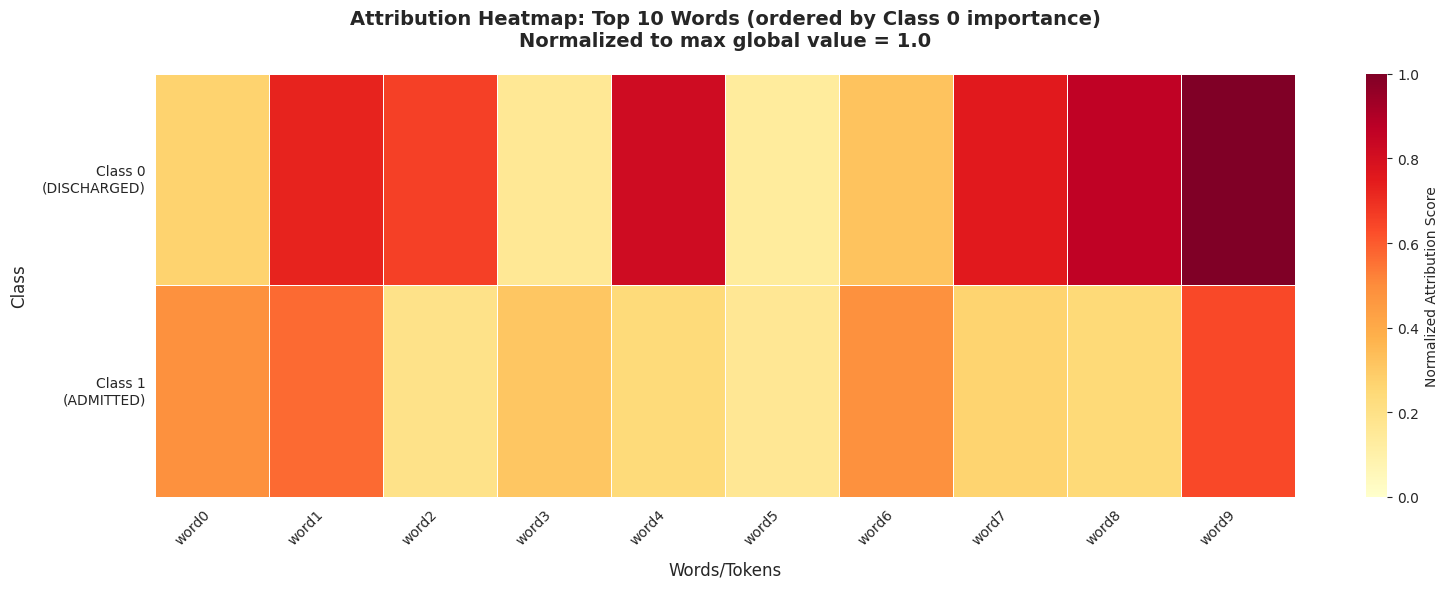
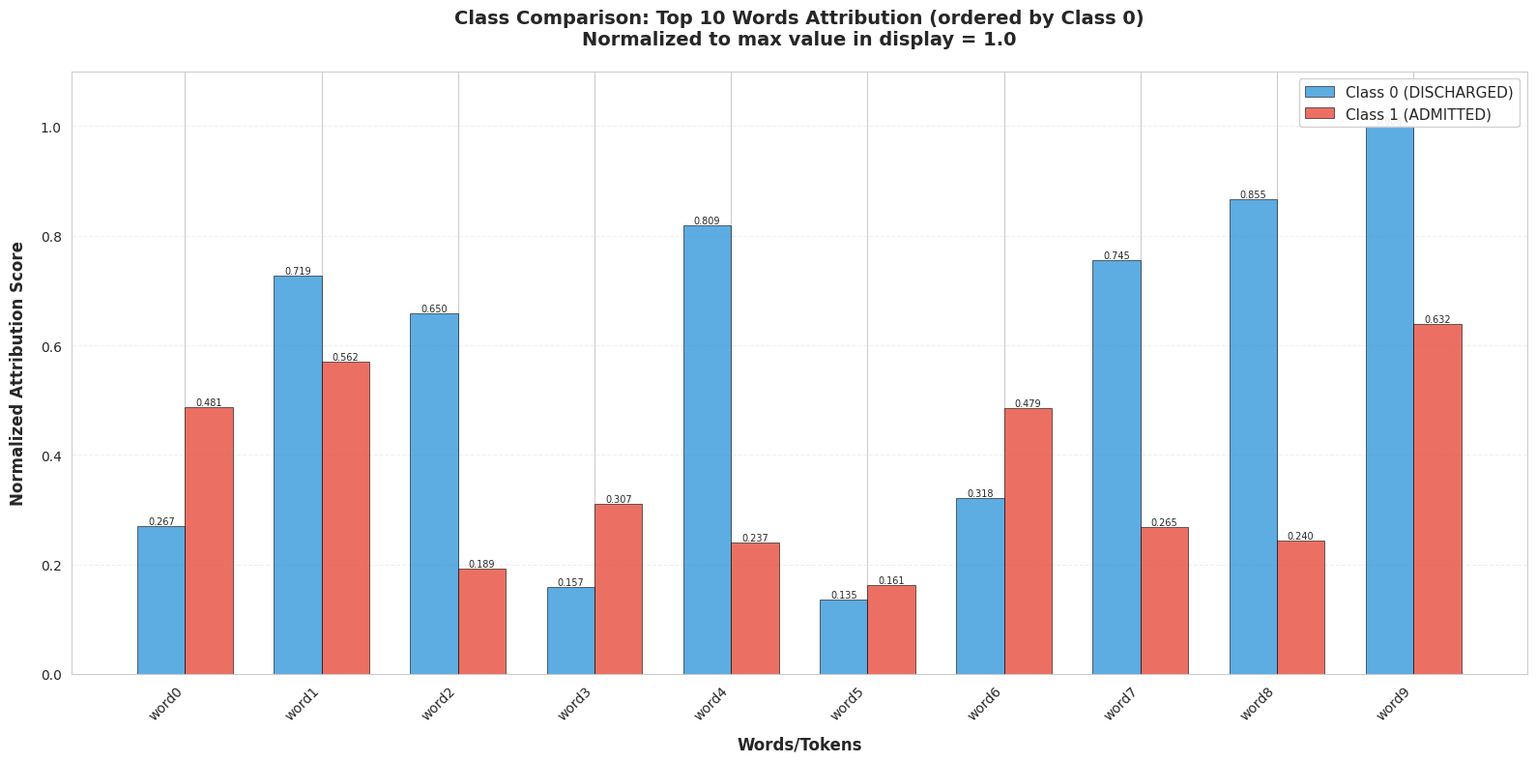

Reproduce these figures in Python, in order.
"""
Visualization Module per Explainability
Crea heatmap e istogrammi comparativi per l'analisi delle attribution
"""

import matplotlib.pyplot as plt
import seaborn as sns
import numpy as np
from typing import Dict, List, Tuple
from pathlib import Path


# Configurazione stile
sns.set_style("whitegrid")
plt.rcParams['figure.figsize'] = (14, 8)
plt.rcParams['font.size'] = 10


def plot_attention_heatmap(
    top_words_class_0: Dict[str, float],
    top_words_class_1: Dict[str, float],
    top_k: int = 25,
    save_path: str = None,
    normalize_global: bool = True
):
    """
    Crea heatmap che mostra top-K parole per Classe 0 e Classe 1
    
    Normalizzazione: tutto normalizzato a 1, dove 1 = valore massimo globale
    
    Args:
        top_words_class_0: Dict parola -> score per classe 0
        top_words_class_1: Dict parola -> score per classe 1
        top_k: Numero di parole da visualizzare
        save_path: Path dove salvare il plot
        normalize_global: Se True, normalizza al max globale (cross-class)
    """
    # Prendi top-K parole per classe 0 (ordinate per score decrescente)
    words_c0 = list(top_words_class_0.keys())[:top_k]
    scores_c0 = [top_words_class_0[w] for w in words_c0]
    
    # Per classe 1, prendi score delle stesse parole (se presenti) o 0
    scores_c1 = []
    for word in words_c0:
        scores_c1.append(top_words_class_1.get(word, 0.0))
    
    # Normalizzazione globale
    if normalize_global:
        max_score = max(max(scores_c0), max(scores_c1)) if scores_c1 else max(scores_c0)
        if max_score > 0:
            scores_c0_norm = [s / max_score for s in scores_c0]
            scores_c1_norm = [s / max_score for s in scores_c1]
        else:
            scores_c0_norm = scores_c0
            scores_c1_norm = scores_c1
    else:
        scores_c0_norm = scores_c0
        scores_c1_norm = scores_c1
    
    # Crea matrice per heatmap (2 righe: classe 0 e classe 1)
    data = np.array([scores_c0_norm, scores_c1_norm])
    
    # Plot
    fig, ax = plt.subplots(figsize=(16, 6))
    
    sns.heatmap(
        data,
        xticklabels=words_c0,
        yticklabels=['Class 0\n(DISCHARGED)', 'Class 1\n(ADMITTED)'],
        cmap='YlOrRd',
        annot=False,
        fmt='.3f',
        cbar_kws={'label': 'Normalized Attribution Score'},
        vmin=0,
        vmax=1,
        linewidths=0.5,
        ax=ax
    )
    
    # Rotazione labels
    plt.xticks(rotation=45, ha='right')
    plt.yticks(rotation=0)
    
    # Titolo e labels
    plt.title(
        f'Attribution Heatmap: Top {top_k} Words (ordered by Class 0 importance)\n'
        f'Normalized to max global value = 1.0',
        fontsize=14,
        fontweight='bold',
        pad=20
    )
    plt.xlabel('Words/Tokens', fontsize=12, labelpad=10)
    plt.ylabel('Class', fontsize=12, labelpad=10)
    
    plt.tight_layout()
    
    # Salva
    if save_path:
        save_path = Path(save_path)
        save_path.parent.mkdir(parents=True, exist_ok=True)
        plt.savefig(save_path, dpi=300, bbox_inches='tight')
        print(f"✅ Heatmap salvata: {save_path}")
    
    plt.close()
    
    return fig


def plot_class_comparison(
    top_words_class_0: Dict[str, float],
    top_words_class_1: Dict[str, float],
    top_k: int = 25,
    save_path: str = None
):
    """
    Crea istogramma comparativo per Classe 0 e Classe 1
    
    Normalizzazione SEPARATA per classe:
    - Max valore per classe 0 = max tra i top_k di classe 0
    - Max valore per classe 1 = max tra i top_k di classe 1
    
    Args:
        top_words_class_0: Dict parola -> score per classe 0
        top_words_class_1: Dict parola -> score per classe 1
        top_k: Numero di parole da visualizzare
        save_path: Path dove salvare il plot
    """
    # Top-K parole per classe 0 (ordinate decrescente)
    words_c0 = list(top_words_class_0.keys())[:top_k]
    scores_c0 = [top_words_class_0[w] for w in words_c0]
    
    # Score classe 1 per le stesse parole
    scores_c1 = [top_words_class_1.get(w, 0.0) for w in words_c0]
    
    # Normalizzazione SEPARATA per classe
    max_c0 = max(scores_c0) if scores_c0 else 1.0
    max_c1 = max(scores_c1) if scores_c1 else 1.0
    
    # Normalizza al max della PROPRIA classe mostrata nel plot
    # (non al max globale tra tutte le parole)
    max_display = max(max_c0, max_c1)
    
    scores_c0_norm = [s / max_display for s in scores_c0]
    scores_c1_norm = [s / max_display for s in scores_c1]
    
    # Setup plot
    fig, ax = plt.subplots(figsize=(16, 8))
    
    x = np.arange(len(words_c0))
    width = 0.35
    
    # Bars
    bars1 = ax.bar(
        x - width/2,
        scores_c0_norm,
        width,
        label='Class 0 (DISCHARGED)',
        color='#3498db',
        alpha=0.8,
        edgecolor='black',
        linewidth=0.5
    )
    
    bars2 = ax.bar(
        x + width/2,
        scores_c1_norm,
        width,
        label='Class 1 (ADMITTED)',
        color='#e74c3c',
        alpha=0.8,
        edgecolor='black',
        linewidth=0.5
    )
    
    # Aggiungi valori sopra le barre
    def autolabel(bars, scores_original):
        """Attach a text label above each bar displaying its height"""
        for bar, score_orig in zip(bars, scores_original):
            height = bar.get_height()
            if height > 0.05:  # Mostra solo se barra visibile
                ax.text(
                    bar.get_x() + bar.get_width()/2.,
                    height,
                    f'{score_orig:.3f}',
                    ha='center',
                    va='bottom',
                    fontsize=7,
                    rotation=0
                )
    
    # Valori originali (non normalizzati) per le labels
    autolabel(bars1, scores_c0)
    autolabel(bars2, scores_c1)
    
    # Configurazione assi
    ax.set_xlabel('Words/Tokens', fontsize=12, fontweight='bold', labelpad=10)
    ax.set_ylabel('Normalized Attribution Score', fontsize=12, fontweight='bold', labelpad=10)
    ax.set_title(
        f'Class Comparison: Top {top_k} Words Attribution (ordered by Class 0)\n'
        f'Normalized to max value in display = 1.0',
        fontsize=14,
        fontweight='bold',
        pad=20
    )
    ax.set_xticks(x)
    ax.set_xticklabels(words_c0, rotation=45, ha='right')
    ax.legend(loc='upper right', fontsize=11, framealpha=0.9)
    ax.set_ylim(0, 1.1)  # Lascia spazio per labels
    
    # Griglia
    ax.yaxis.grid(True, linestyle='--', alpha=0.3)
    ax.set_axisbelow(True)
    
    plt.tight_layout()
    
    # Salva
    if save_path:
        save_path = Path(save_path)
        save_path.parent.mkdir(parents=True, exist_ok=True)
        plt.savefig(save_path, dpi=300, bbox_inches='tight')
        print(f"✅ Istogramma salvato: {save_path}")
    
    plt.close()
    
    return fig


def plot_action_importance(
    action_stats_class_0: Dict,
    action_stats_class_1: Dict,
    top_k: int = 15,
    save_path: str = None,
    metric: str = 'mean_score'
):
    """
    Plot importanza delle azioni cliniche aggregate
    
    Args:
        action_stats_class_0: Stats azioni per classe 0
        action_stats_class_1: Stats azioni per classe 1
        top_k: Numero di azioni da mostrare
        save_path: Path salvataggio
        metric: Metrica da plottare ('mean_score', 'total_score', 'count')
    """
    # Estrai top-K azioni per classe 0
    actions_c0 = sorted(
        action_stats_class_0.items(),
        key=lambda x: x[1][metric],
        reverse=True
    )[:top_k]
    
    action_names = [a[0] for a in actions_c0]
    scores_c0 = [a[1][metric] for a in actions_c0]
    
    # Score corrispondenti per classe 1
    scores_c1 = [
        action_stats_class_1.get(action, {}).get(metric, 0.0)
        for action in action_names
    ]
    
    # Normalizza
    max_score = max(max(scores_c0), max(scores_c1)) if scores_c1 else max(scores_c0)
    if max_score > 0:
        scores_c0_norm = [s / max_score for s in scores_c0]
        scores_c1_norm = [s / max_score for s in scores_c1]
    else:
        scores_c0_norm = scores_c0
        scores_c1_norm = scores_c1
    
    # Plot
    fig, ax = plt.subplots(figsize=(14, 10))
    
    y = np.arange(len(action_names))
    height = 0.35
    
    bars1 = ax.barh(
        y - height/2,
        scores_c0_norm,
        height,
        label='Class 0 (DISCHARGED)',
        color='#3498db',
        alpha=0.8
    )
    
    bars2 = ax.barh(
        y + height/2,
        scores_c1_norm,
        height,
        label='Class 1 (ADMITTED)',
        color='#e74c3c',
        alpha=0.8
    )
    
    ax.set_yticks(y)
    ax.set_yticklabels(action_names, fontsize=9)
    ax.set_xlabel(f'Normalized {metric.replace("_", " ").title()}', fontsize=12)
    ax.set_title(
        f'Clinical Action Importance: Top {top_k} Actions\n'
        f'Metric: {metric.replace("_", " ").title()}',
        fontsize=14,
        fontweight='bold',
        pad=20
    )
    ax.legend(loc='lower right', fontsize=10)
    ax.xaxis.grid(True, linestyle='--', alpha=0.3)
    
    plt.tight_layout()
    
    if save_path:
        save_path = Path(save_path)
        save_path.parent.mkdir(parents=True, exist_ok=True)
        plt.savefig(save_path, dpi=300, bbox_inches='tight')
        print(f"✅ Action importance plot salvato: {save_path}")
    
    plt.close()
    
    return fig


if __name__ == "__main__":
    print("Visualization module for explainability")
    
    # Test esempio
    test_words_c0 = {f"word{i}": np.random.rand() for i in range(30)}
    test_words_c1 = {f"word{i}": np.random.rand() * 0.7 for i in range(30)}
    
    print("\n🎨 Test visualization functions...")
    plot_attention_heatmap(test_words_c0, test_words_c1, top_k=10)
    print("✅ Heatmap test OK")
    
    plot_class_comparison(test_words_c0, test_words_c1, top_k=10)
    print("✅ Comparison histogram test OK")
